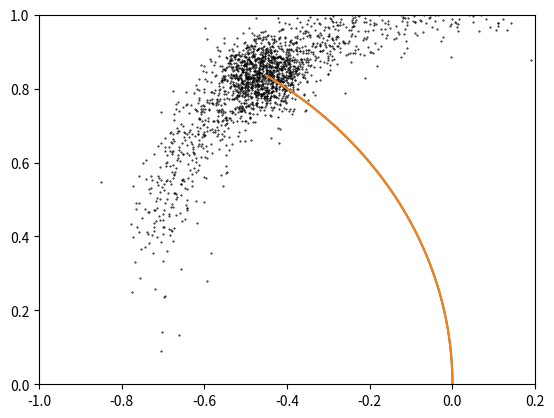

Reproduce this figure in Python.
import matplotlib.pyplot as plt
import numpy as np
import math

# Fixing random state for reproducibility
np.random.seed(19680801)

N = 1000
vm = 1
wm = 1
alpha = math.pi/2
time = np.arange(0, 1, 0.01)


def pi_2_pi(angle):
    return (angle + math.pi) % (2 * math.pi) - math.pi


def motion_model(vs, ws, dt):
    x = vs / ws * (np.sin(alpha + dt * ws) - math.sin(alpha))
    y = vs / ws * (-np.cos(alpha + dt * ws) + math.cos(alpha))
    return x, y


def set_axes(plt):
    axes = plt.gca()
    axes.set_xlim([-1, 0.2])
    axes.set_ylim([0, 1])


def noisyCommand():
    set_axes(plt)
    v = vm + np.random.normal(scale=.05, size=N)
    w = wm + np.random.normal(scale=0.6, size=N)
    u = np.vstack((v, w))

    x, y = motion_model(v, w, 1)
    plt.scatter(x, y, s=.2, c="black")
    plt.plot(motion_model(vm, wm, time)[0], motion_model(vm, wm, time)[1])
    plt.show()


def noisyResult():
    set_axes(plt)
    x, y = motion_model(vm, wm, 1)
    x = x + np.random.normal(scale=.05, size=N)
    y = y + np.random.normal(scale=.05, size=N)
    plt.scatter(x, y, s=.2, c="black")
    plt.plot(motion_model(vm, wm, time)[0], motion_model(vm, wm, time)[1])
    plt.show()


noisyCommand()
noisyResult()
